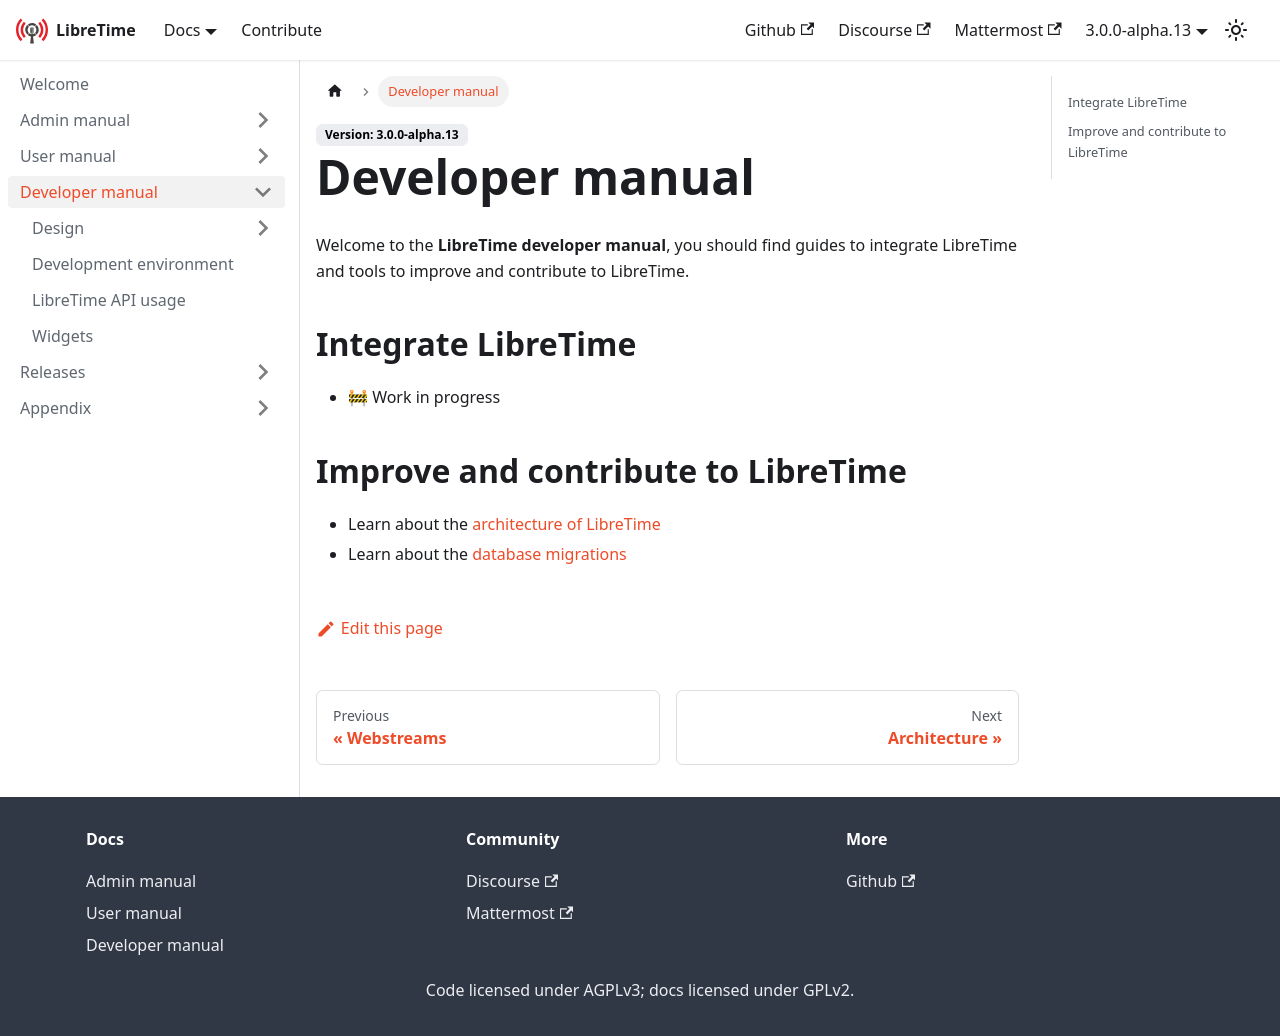

repository: erstazi/libretime · page: docs/developer-manual/index.html · generator: docusaurus

---
title: Developer manual
---

Welcome to the **LibreTime developer manual**, you should find guides to integrate LibreTime and tools to improve and contribute to LibreTime.

## Integrate LibreTime

- :construction: Work in progress

## Improve and contribute to LibreTime

- Learn about the [architecture of LibreTime](./design/architecture.md)
- Learn about the [database migrations](./design/database-migrations.md)
